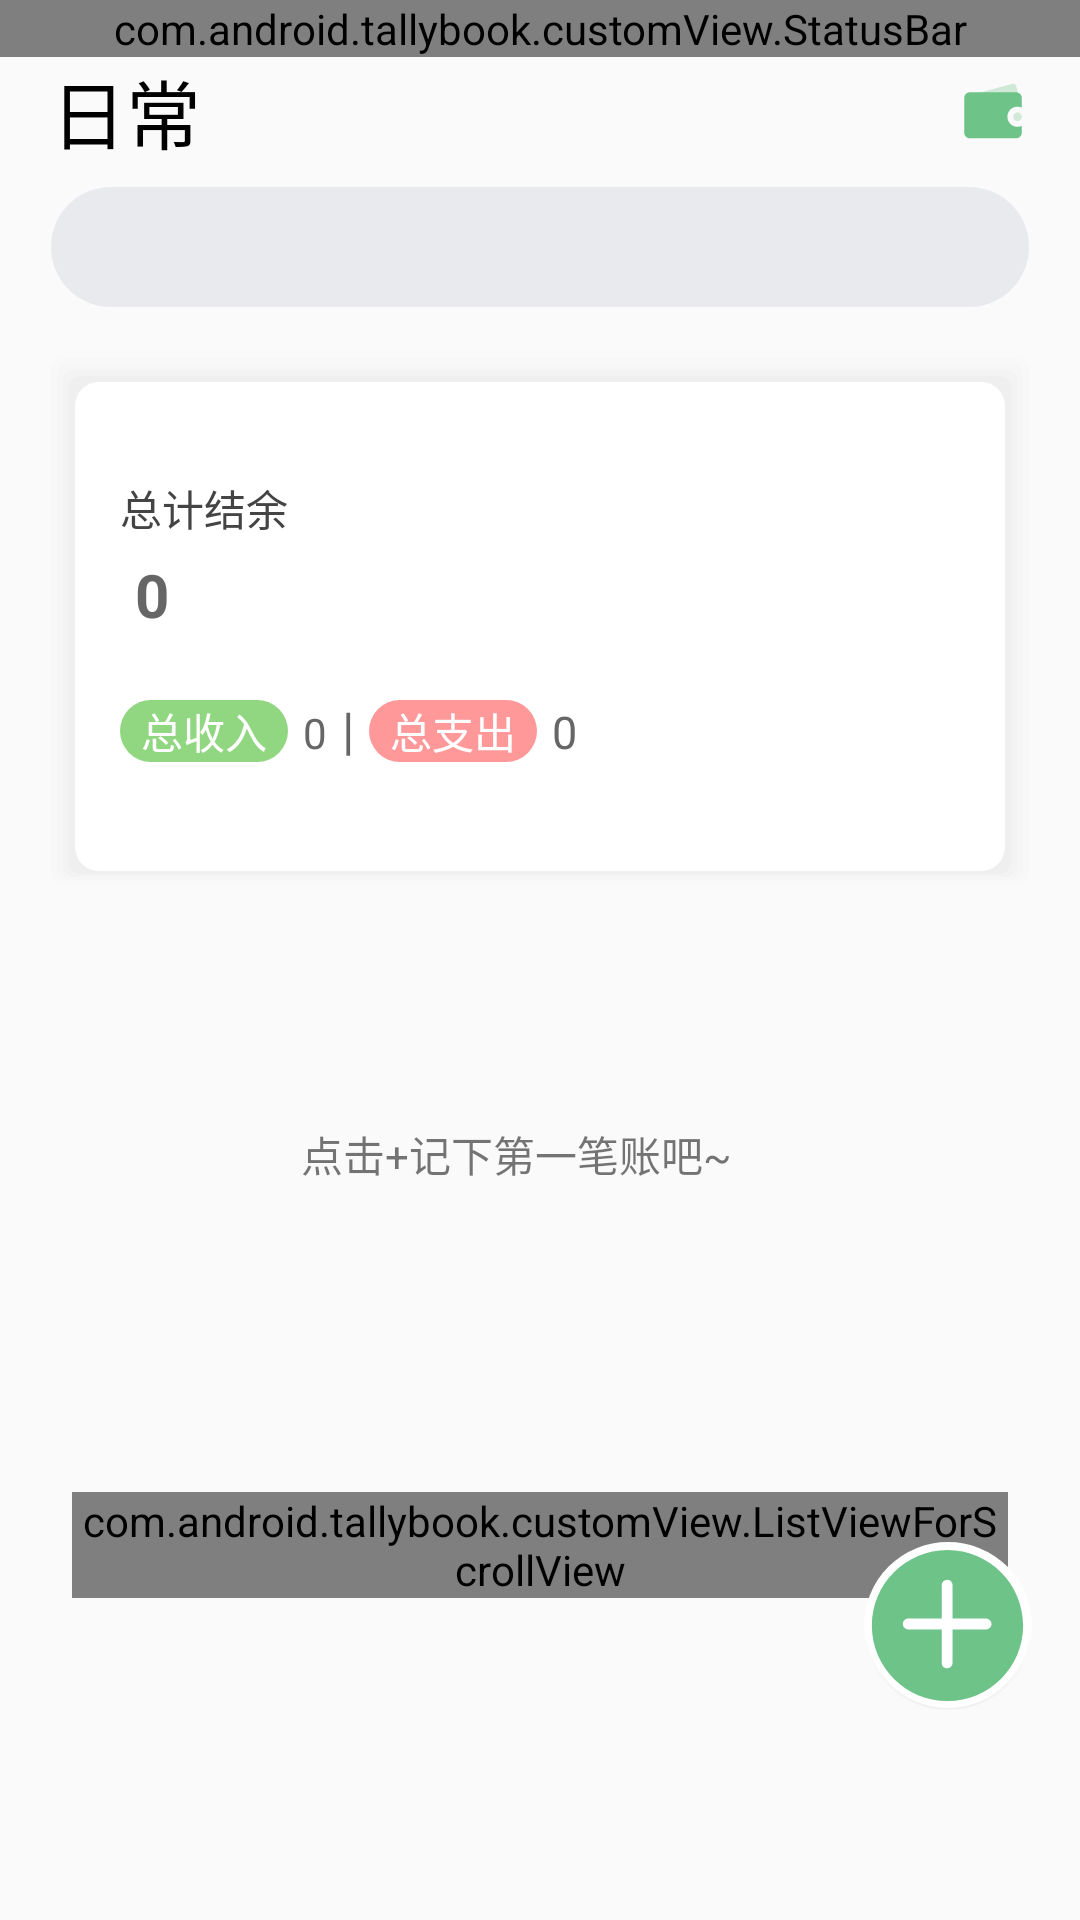

Produce the Android XML layout that renders to this screen, including the resource entries it uses.
<!-- AndroidManifest.xml: application theme AppTheme -->
<!-- res/layout/fragment_main.xml -->
<?xml version="1.0" encoding="utf-8"?>
<RelativeLayout
    xmlns:android="http://schemas.android.com/apk/res/android"

    android:layout_width="match_parent"
    android:layout_height="match_parent"
    android:orientation="vertical"
    xmlns:app="http://schemas.android.com/apk/res-auto">
    <com.android.tallybook.customView.StatusBar
        android:layout_width="match_parent"
        android:layout_height="wrap_content"
        android:id="@+id/fmain_nsb"/>
    <RelativeLayout
        android:layout_width="match_parent"
        android:layout_height="wrap_content"
        android:layout_below="@+id/fmain_nsb"
        android:id="@+id/fmain_layout_r1"
        android:layout_marginLeft="@dimen/dp17"
        android:layout_marginRight="@dimen/dp17"
        >
        <TextView
            android:layout_width="wrap_content"
            android:layout_height="wrap_content"
            android:id="@+id/fmain_tv_daily"
            android:text="@string/daily"
            android:textColor="@color/black"
            android:textSize="@dimen/dp25"
            app:drawableRightCompat="@drawable/ic_pulldown"
            android:drawablePadding="@dimen/dp7"
            />
        <ImageView
            android:layout_width="wrap_content"
            android:layout_height="wrap_content"
            android:id="@+id/fmain_tv_wallet"
            android:layout_alignParentEnd="true"
            android:layout_centerVertical="true"
            android:src="@drawable/ic_wallet"
            />
    </RelativeLayout>
    <ScrollView
        android:layout_width="match_parent"
        android:layout_height="match_parent"
        android:id="@+id/fmain_sv_page"
        android:layout_marginLeft="@dimen/dp17"
        android:layout_marginRight="@dimen/dp17"

        android:scrollbars="none"
        android:layout_below="@+id/fmain_layout_r1"
        >
        <LinearLayout
            android:layout_width="match_parent"
            android:layout_height="wrap_content"
            android:id="@+id/fmain_layout_forsv"
            android:orientation="vertical"
            android:layout_marginTop="@dimen/dp7">
            <TextView
                android:layout_width="match_parent"
                android:layout_height="@dimen/dp40"
                android:id="@+id/fmain_tv_search"
                android:textColor="#999999"
                android:gravity="center"
                android:textSize="@dimen/dp16"
                android:background="@drawable/btn_round_gary"/>
            <RelativeLayout
                android:layout_width="match_parent"
                android:layout_height="175dp"
                android:layout_marginTop="@dimen/dp17"
                android:id="@+id/fmain_layout_count"
                android:orientation="vertical"
                android:background="@drawable/layout_round_white">
                <LinearLayout
                    android:layout_width="match_parent"
                    android:layout_height="wrap_content"
                    android:orientation="vertical"
                    android:layout_centerVertical="true"
                    android:layout_marginLeft="@dimen/dp15">
                    <TextView
                        android:layout_width="wrap_content"
                        android:layout_height="wrap_content"
                        android:text="@string/total_balance"
                        android:textSize="14sp"
                        android:textColor="#444"
                        android:id="@+id/fmain_tv_total"/>
                    <TextView
                        android:layout_width="wrap_content"
                        android:layout_height="wrap_content"
                        android:padding="@dimen/dp5"
                        android:text="@string/zero"
                        android:textSize="@dimen/dp20"
                        android:textColor="#666666"
                        android:textStyle="bold"
                        android:id="@+id/fmain_tv_num"/>
                    <LinearLayout
                        android:layout_width="match_parent"
                        android:layout_height="wrap_content"
                        android:layout_marginTop="@dimen/dp15">
                        <TextView
                            android:layout_width="wrap_content"
                            android:layout_height="wrap_content"
                            android:text="@string/total_income"
                            android:paddingLeft="@dimen/dp7"
                            android:paddingRight="@dimen/dp7"
                            android:textColor="@color/white"
                            android:id="@+id/fmain_tv_green"
                            android:background="@drawable/tv_green"/>
                        <TextView
                            android:layout_width="wrap_content"
                            android:layout_height="wrap_content"
                            android:textColor="#666666"
                            android:textSize="14sp"
                            android:text="@string/zero"
                            android:layout_marginStart="@dimen/dp5"
                            android:id="@+id/fmain_tv_in"/>
                        <TextView
                            android:layout_width="wrap_content"
                            android:layout_height="wrap_content"
                            android:textColor="#666666"
                            android:textSize="@dimen/dp17"
                            android:text="|"
                            android:layout_marginStart="@dimen/dp5" />
                        <TextView
                            android:layout_width="wrap_content"
                            android:layout_height="wrap_content"
                            android:text="@string/total_exp"
                            android:paddingLeft="@dimen/dp7"
                            android:paddingRight="@dimen/dp7"
                            android:textSize="14sp"
                            android:textColor="@color/white"
                            android:id="@+id/fmain_tv_red"
                            android:background="@drawable/tv_red"
                            android:layout_marginStart="@dimen/dp5" />
                        <TextView
                            android:layout_width="wrap_content"
                            android:layout_height="wrap_content"
                            android:textColor="#666666"
                            android:textSize="@dimen/dp15"
                            android:layout_marginLeft="@dimen/dp5"
                            android:text="@string/zero"
                            android:layout_marginStart="@dimen/dp5"
                            android:id="@+id/fmain_tv_out"/>
                    </LinearLayout>
                </LinearLayout>
            </RelativeLayout>

            <TextView
                android:id="@+id/fmain_iv_nodata"
                android:layout_width="159dp"
                android:layout_height="98dp"
                android:layout_gravity="center_horizontal"
                android:layout_marginTop="@dimen/dp80"
                android:text="@string/no_data_str"
                app:drawableTopCompat="@drawable/ic_nodata" />
            <com.android.tallybook.customView.ListViewForScrollView
                android:layout_width="match_parent"
                android:layout_height="wrap_content"
                android:layout_marginTop="@dimen/dp25"
                android:id="@+id/fmain_lvfsv_list"
                android:layout_marginLeft="@dimen/dp7"
                android:layout_marginRight="@dimen/dp7"
                android:divider="@null"
                android:dividerHeight="@dimen/dp10"/>
            <View
                android:layout_width="wrap_content"
                android:layout_height="@dimen/dp70"/>
        </LinearLayout>
    </ScrollView>



    <com.google.android.material.floatingactionbutton.FloatingActionButton
        android:layout_width="wrap_content"
        android:layout_height="wrap_content"
        android:layout_marginBottom="@dimen/dp70"
        android:layout_alignParentBottom="true"
        android:src="@drawable/add_circle"
        android:scaleType="fitXY"
        app:elevation="0dp"
        app:pressedTranslationZ="0dp"
        app:rippleColor="@color/transparent"
        app:backgroundTint="@color/white"
        app:maxImageSize="@dimen/dp55"
        android:layout_alignParentEnd="true"
        android:layout_marginEnd="@dimen/dp16"
        android:id="@+id/fmain_fab_addbill"
        android:contentDescription="@string/assets" />
</RelativeLayout>
<!-- resources referenced by this layout -->
<resources>
  <color name="black">#FF000000</color>
  <color name="transparent">#00000000</color>
  <color name="white">#FFFFFFFF</color>
  <dimen name="dp10">10dp</dimen>
  <dimen name="dp15">15dp</dimen>
  <dimen name="dp16">16dp</dimen>
  <dimen name="dp17">17dp</dimen>
  <dimen name="dp20">20dp</dimen>
  <dimen name="dp25">25dp</dimen>
  <dimen name="dp40">40dp</dimen>
  <dimen name="dp5">5dp</dimen>
  <dimen name="dp55">55dp</dimen>
  <dimen name="dp7">7dp</dimen>
  <dimen name="dp70">70dp</dimen>
  <dimen name="dp80">80dp</dimen>
  <!-- drawable add_circle (drawable) -->
  <vector xmlns:android="http://schemas.android.com/apk/res/android"
      android:width="32dp"
      android:height="32dp"
      android:viewportWidth="1024"
      android:viewportHeight="1024">
    <path
        android:pathData="M512,42.67c259.2,0 469.33,210.13 469.33,469.33s-210.13,469.33 -469.33,469.33S42.67,771.2 42.67,512 252.8,42.67 512,42.67zM509.87,227.65a33.49,33.49 0,0 0,-33.51 33.6L476.33,469.33h-208.06c-17.56,0 -31.91,13.4 -33.47,30.46l-0.13,3.05 0.13,3.07a33.49,33.49 0,0 0,33.49 30.46l208.04,-0.02v208.09c0,17.58 13.4,31.94 30.51,33.49l3.03,0.13 3.07,-0.15a33.49,33.49 0,0 0,30.46 -33.47l-0.02,-208.09h208.09c17.56,0 31.94,-13.38 33.47,-30.46l0.13,-3.05A33.49,33.49 0,0 0,751.47 469.33h-208.09v-208.09c0,-17.56 -13.38,-31.91 -30.46,-33.45z"
        android:fillColor="@color/green_1"/>
  </vector>
  <!-- drawable btn_round_gary (drawable) -->
  <?xml version="1.0" encoding="utf-8"?>
  <shape xmlns:android="http://schemas.android.com/apk/res/android">
      <corners android:radius="@dimen/dp25" />
      <stroke
          android:width="0dp"
          />
  
      <solid
          android:width="@dimen/dp2"
          android:color="#e9eaee"/>
  </shape>
  <!-- drawable ic_pulldown (drawable) -->
  <vector xmlns:android="http://schemas.android.com/apk/res/android"
      android:width="16dp"
      android:height="16dp"
      android:viewportWidth="1024"
      android:viewportHeight="1024">
    <path
        android:fillColor="#FF000000"
        android:pathData="M999.9,329.9L563.6,807c-13,14.8 -31.8,23.3 -51.6,23.3 -19.7,0 -38.5,-8.5 -51.6,-23.3L24.1,329.9C2.8,307.4 -3.8,274.6 7.3,245.6s37.6,-49.2 68.5,-51.9H948c31,2.6 57.7,22.7 68.7,51.8 11.1,29.1 4.5,61.7 -16.8,84.4z"/>
  </vector>
  <!-- drawable tv_green (drawable) -->
  <?xml version="1.0" encoding="utf-8"?>
  <shape xmlns:android="http://schemas.android.com/apk/res/android">
      <corners android:radius="@dimen/dp25" />
  
      <solid
          android:width="@dimen/dp2"
          android:color="@color/shallow_green"/>
  </shape>
  <!-- drawable tv_red (drawable) -->
  <?xml version="1.0" encoding="utf-8"?>
  <shape xmlns:android="http://schemas.android.com/apk/res/android">
      <corners android:radius="@dimen/dp25" />
  
      <solid
          android:width="@dimen/dp2"
          android:color="@color/shallow_red"/>
  </shape>
  <string name="assets">净资产</string>
  <string name="daily">日常</string>
  <string name="no_data_str">点击+记下第一笔账吧~</string>
  <string name="total_balance">总计结余</string>
  <string name="total_exp">总支出</string>
  <string name="total_income">总收入</string>
  <string name="zero">0</string>
  <style name="AppTheme" parent="Theme.AppCompat.Light.NoActionBar">
          
          <item name="windowActionBar">false</item>
          <item name="windowNoTitle">true</item>
          
          <item name="colorPrimary">#00a6e4</item>
  
          <item name="colorSecondary">@color/teal_200</item>
  
      </style>
  <color name="green_1">#6EC388</color>
  <dimen name="dp2">2dp</dimen>
  <dimen name="dp8">8dp</dimen>
  <color name="shallow_green">#91d781</color>
  <color name="shallow_red">#ff9899</color>
  <color name="teal_200">#FF03DAC5</color>
</resources>
